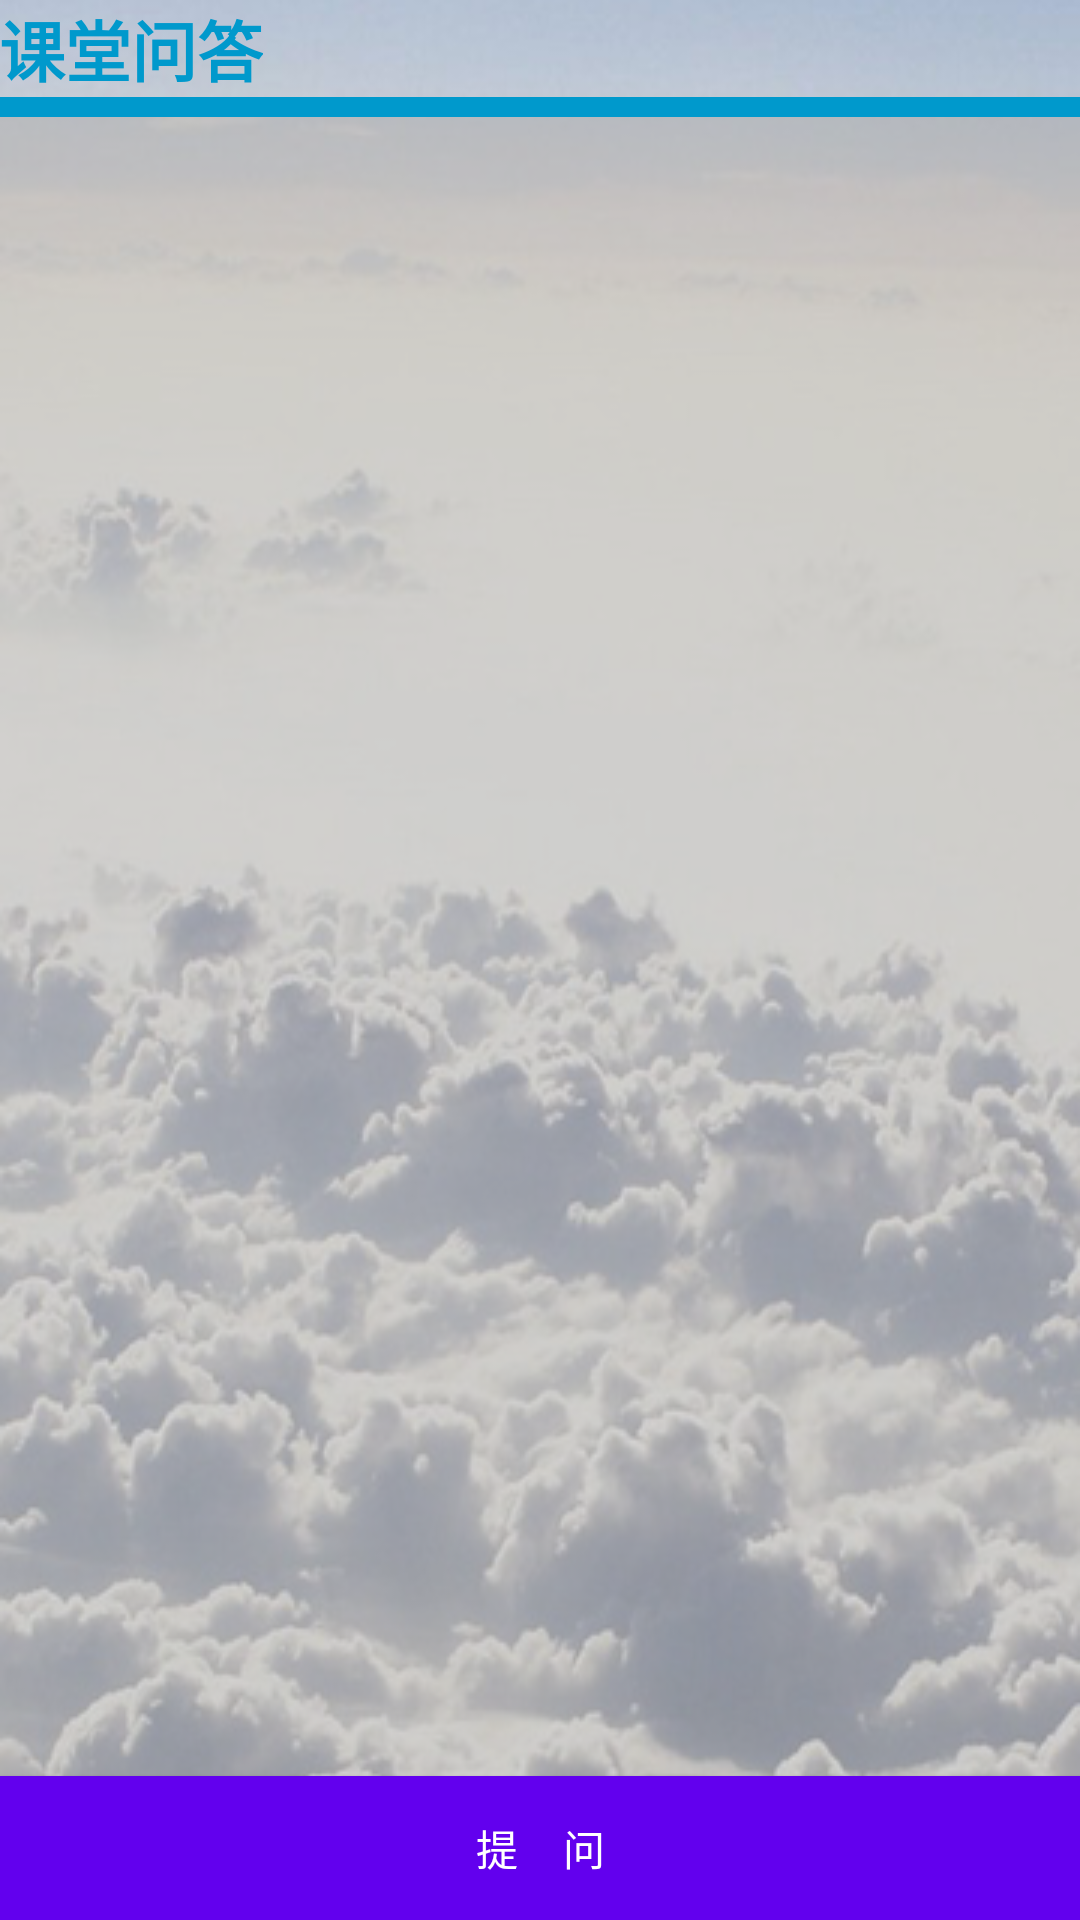

This screen was rendered from an Android layout file. Write that file and the resources it references.
<!-- AndroidManifest.xml: fallback theme Theme.MaterialComponents.DayNight.NoActionBar -->
<!-- res/layout/activity_faq.xml -->
<RelativeLayout xmlns:android="http://schemas.android.com/apk/res/android"
    xmlns:tools="http://schemas.android.com/tools" android:layout_width="match_parent"
    android:layout_height="match_parent" android:paddingLeft="@dimen/activity_horizontal_margin"
    android:paddingRight="@dimen/activity_horizontal_margin"
    android:paddingTop="@dimen/activity_vertical_margin"
    android:paddingBottom="@dimen/activity_vertical_margin"
    android:background="@mipmap/bg"
    tools:context="com.sdl.kechengbao.FAQActivity">

    <TextView
        android:layout_width="wrap_content"
        android:layout_height="wrap_content"
        android:textAppearance="?android:attr/textAppearanceLarge"
        android:text="课堂问答"
        android:id="@+id/textView2"
        android:layout_alignParentTop="true"
        android:layout_alignParentLeft="true"
        android:layout_alignParentStart="true"
        android:textColor="@android:color/holo_blue_dark"
        android:textStyle="bold" />
    <View
        android:layout_width="match_parent"
        android:layout_height="20px"
        android:layout_alignParentLeft="true"
        android:layout_alignParentStart="true"
        android:background="@android:color/holo_blue_dark"
        android:layout_below="@+id/textView2"
        android:layout_alignParentRight="true"
        android:layout_alignParentEnd="true"
        android:id="@+id/view" />

    <ListView
        android:id="@+id/questionsListView"
        android:layout_width="fill_parent"
        android:layout_height="fill_parent"
        android:descendantFocusability="beforeDescendants"
        android:layout_below="@+id/view"
        android:layout_above="@+id/askBtn"
        android:layout_alignParentLeft="true"
        android:background="@android:color/darker_gray"
        android:alpha="0.5">
    </ListView>
    <Button
        android:layout_width="match_parent"
        android:layout_height="wrap_content"
        android:text="提   问"
        android:id="@+id/askBtn"
        android:background="@drawable/button_mild_style"
        android:textColor="#ffffffff"
        android:layout_alignParentBottom="true"
        android:layout_alignParentRight="true"/>
</RelativeLayout>
<!-- resources referenced by this layout -->
<resources>
  <!-- drawable button_mild_style (drawable) -->
  <?xml version="1.0" encoding="utf-8"?>
  
  <selector xmlns:android="http://schemas.android.com/apk/res/android">
      <item android:state_focused="true" android:state_pressed="true"
          android:drawable="@drawable/dark_blue_with_stroke" />
      <item android:state_focused="false" android:state_pressed="true"
          android:drawable="@drawable/dark_blue_with_stroke" />
      <item android:drawable="@drawable/bright_blue_with_stroke" />
  </selector>
  <!-- mipmap bg: png bitmap (mipmap-xhdpi, 215101 bytes) -->
  <!-- drawable dark_blue_with_stroke (drawable) -->
  <?xml version="1.0" encoding="utf-8"?>
  
  <shape xmlns:android="http://schemas.android.com/apk/res/android"
      android:shape="rectangle">
      <solid android:color="@android:color/holo_blue_dark"/>
      <stroke android:width="1px" android:color="#000000" />
  </shape>
  <!-- drawable bright_blue_with_stroke (drawable) -->
  <?xml version="1.0" encoding="utf-8"?>
  
  <shape xmlns:android="http://schemas.android.com/apk/res/android"
      android:shape="rectangle">
      <solid android:color="@android:color/holo_blue_light"/>
      <stroke android:width="1px" android:color="#000000" />
  </shape>
</resources>
